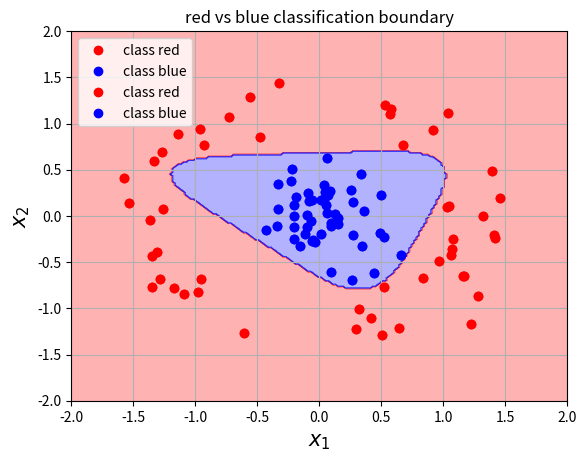

Write the Python code that produced this figure.
# Python imports
import numpy as np # Matrix and vector computation package
import matplotlib.pyplot as plt  # Plotting library
from matplotlib.colors import colorConverter, ListedColormap # some plotting functions
from mpl_toolkits.mplot3d import Axes3D  # 3D plots
from matplotlib import cm # Colormaps
# Allow matplotlib to plot inside this notebook
%matplotlib inline
# Set the seed of the numpy random number generator so that the tutorial is reproducable
np.random.seed(seed=1)

# Define and generate the samples
nb_of_samples_per_class = 50  # The number of sample in each class

# Generate blue samples
blue_mean = [0,0]  # The mean of the blue class
blue_std_dev = 0.3  # standard deviation of blue class
x_blue = np.random.randn(nb_of_samples_per_class, 2) * blue_std_dev + blue_mean

# Generate red samples as circle around blue samples
red_radius_mean = 1.3  # mean of the radius
red_radius_std_dev = 0.2  # standard deviation of the radius
red_rand_radius = np.random.randn(nb_of_samples_per_class) * red_radius_std_dev + red_radius_mean
red_rand_angle = 2 * np.pi * np.random.rand(nb_of_samples_per_class);
x_red = np.asmatrix([red_rand_radius * np.cos(red_rand_angle), 
                     red_rand_radius * np.sin(red_rand_angle)]).T

# Define target vectors for blue and red
t_blue_vector = np.asarray([1, 0])
t_red_vector = np.asarray([0, 1])
# Define the full target matrix for each class
t_blue = np.tile(t_blue_vector, (nb_of_samples_per_class, 1))
t_red = np.tile(t_red_vector, (nb_of_samples_per_class, 1))

# Merge samples in set of input variables x, and corresponding set of
# output variables t
X = np.vstack((x_blue, x_red))
T = np.vstack((t_blue, t_red))

# Plot both classes on the x1, x2 plane
plt.plot(x_red[:,0], x_red[:,1], 'ro', label='class red')
plt.plot(x_blue[:,0], x_blue[:,1], 'bo', label='class blue')
plt.grid()
plt.legend(loc=2)
plt.xlabel('$x_1$', fontsize=15)
plt.ylabel('$x_2$', fontsize=15)
plt.axis([-2, 2, -2, 2])
plt.title('red vs blue classes in the input space')
plt.show()

# Define the logistic function
def logistic(z): return 1 / (1 + np.exp(-z))

# Define the softmax function
def softmax(z): return np.exp(z) / np.sum(np.exp(z), axis=1)

# Function to compute the hidden activations
def hidden_activations(X, Wh, bh):
    return logistic(X * Wh + bh)

# Define output layer feedforward
def output_activations(H, Wo, bo):
    return softmax(H * Wo + bo)

# Define the neural network function
def nn(X, Wh, bh, Wo, bo): 
    return output_activations(hidden_activations(X, Wh, bh), Wo, bo)

# Define the neural network prediction function that only returns
#  1 or 0 depending on the predicted class
def nn_predict(X, Wh, bh, Wo, bo): 
    return np.around(nn(X, Wh, bh, Wo, bo))

# Define the cost function
def cost(Y, T):
    return - np.multiply(T, np.log(Y)).sum()

# Define the error function at the output
def error_output(Y, T):
    return Y - T

# Define the gradient function for the weight parameters at the output layer
def gradient_weight_out(H, Eo): 
    return  H.T * Eo

# Define the gradient function for the bias parameters at the output layer
def gradient_bias_out(Eo): 
    return  np.sum(Eo, axis=0)

# Define the error function at the hidden layer
def error_hidden(H, Wo, Eo):
    # H * (1-H) * (E . Wo^T)
    return np.multiply(np.multiply(H,(1 - H)), Eo.dot(Wo.T))

# Define the gradient function for the weight parameters at the hidden layer
def gradient_weight_hidden(X, Eh):
    return X.T * Eh

# Define the gradient function for the bias parameters at the output layer
def gradient_bias_hidden(Eh): 
    return  np.sum(Eh, axis=0)

# Initialize weights and biases
init_var = 1
# Initialize hidden layer parameters
bh = np.random.randn(1, 3) * init_var
Wh = np.random.randn(2, 3) * init_var
# Initialize output layer parameters
bo = np.random.randn(1, 2) * init_var
Wo = np.random.randn(3, 2) * init_var

# Compute the gradients by backpropagation
# Compute the activations of the layers
H = hidden_activations(X, Wh, bh)
Y = output_activations(H, Wo, bo)
# Compute the gradients of the output layer
Eo = error_output(Y, T)
JWo = gradient_weight_out(H, Eo)
Jbo = gradient_bias_out(Eo)
# Compute the gradients of the hidden layer
Eh = error_hidden(H, Wo, Eo)
JWh = gradient_weight_hidden(X, Eh)
Jbh = gradient_bias_hidden(Eh)

# Combine all parameter matrices in a list
params = [Wh, bh, Wo, bo]
# Combine all parameter gradients in a list
grad_params = [JWh, Jbh, JWo, Jbo]

# Set the small change to compute the numerical gradient
eps = 0.0001

# Check each parameter matrix
for p_idx in range(len(params)):
    # Check each parameter in each parameter matrix
    for row in range(params[p_idx].shape[0]):
        for col in range(params[p_idx].shape[1]):
            # Copy the parameter matrix and change the current parameter slightly
            p_matrix_min = params[p_idx].copy()
            p_matrix_min[row,col] -= eps
            p_matrix_plus = params[p_idx].copy()
            p_matrix_plus[row,col] += eps
            # Copy the parameter list, and change the updated parameter matrix
            params_min = params[:]
            params_min[p_idx] = p_matrix_min
            params_plus = params[:]
            params_plus[p_idx] =  p_matrix_plus
            # Compute the numerical gradient
            grad_num = (cost(nn(X, *params_plus), T)-cost(nn(X, *params_min), T))/(2*eps)
            print ('backprop gradient: {:.6f} ; numerical gradient {:.6f}'.format(grad_params[p_idx][row,col], grad_num))
            # Raise error if the numerical grade is not close to the backprop gradient
            if not np.isclose(grad_num, grad_params[p_idx][row,col]):
                raise ValueError('Numerical gradient is not close to the backpropagation gradient!')

# Define the update function to update the network parameters over 1 iteration
def backprop_gradients(X, T, Wh, bh, Wo, bo):
    # Compute the output of the network
    # Compute the activations of the layers
    H = hidden_activations(X, Wh, bh)
    Y = output_activations(H, Wo, bo)
    # Compute the gradients of the output layer
    Eo = error_output(Y, T)
    JWo = gradient_weight_out(H, Eo)
    Jbo = gradient_bias_out(Eo)
    # Compute the gradients of the hidden layer
    Eh = error_hidden(H, Wo, Eo)
    JWh = gradient_weight_hidden(X, Eh)
    Jbh = gradient_bias_hidden(Eh)
    return [JWh, Jbh, JWo, Jbo]

def update_velocity(X, T, ls_of_params, Vs, momentum_term, learning_rate):
    # ls_of_params = [Wh, bh, Wo, bo]
    # Js = [JWh, Jbh, JWo, Jbo]
    Js = backprop_gradients(X, T, *ls_of_params)
    return [momentum_term * V - learning_rate * J for V,J in zip(Vs, Js)]

def update_params(ls_of_params, Vs):
    # ls_of_params = [Wh, bh, Wo, bo]
    # Vs = [VWh, Vbh, VWo, Vbo]
    return [P + V for P,V in zip(ls_of_params, Vs)]

# Run backpropagation
# Initialize weights and biases
init_var = 0.1
# Initialize hidden layer parameters
bh = np.random.randn(1, 3) * init_var
Wh = np.random.randn(2, 3) * init_var
# Initialize output layer parameters
bo = np.random.randn(1, 2) * init_var
Wo = np.random.randn(3, 2) * init_var
# Parameters are already initilized randomly with the gradient checking
# Set the learning rate
learning_rate = 0.02
momentum_term = 0.9

# define the velocities Vs = [VWh, Vbh, VWo, Vbo]
Vs = [np.zeros_like(M) for M in [Wh, bh, Wo, bo]]

# Start the gradient descent updates and plot the iterations
nb_of_iterations = 300  # number of gradient descent updates
lr_update = learning_rate / nb_of_iterations # learning rate update rule
ls_costs = []  # list of cost over the iterations
for i in range(nb_of_iterations):
    # Add the current cost to the cost list
    current_cost = cost(nn(X, Wh, bh, Wo, bo), T)
    ls_costs.append(current_cost)
    Vs = update_velocity(X, T, [Wh, bh, Wo, bo], Vs, momentum_term, learning_rate)
    Wh, bh, Wo, bo = update_params([Wh, bh, Wo, bo], Vs)

# Add the final cost to the cost list
ls_costs.append(cost(nn(X, Wh, bh, Wo, bo), T))
# Plot the cost over the iterations
plt.plot(ls_costs, 'b-')
plt.xlabel('iteration')
plt.ylabel('$\\xi$', fontsize=15)
plt.title('Decrease of cost over backprop iteration')
plt.grid()
plt.show()

# Plot the resulting decision boundary
# Generate a grid over the input space to plot the color of the
#  classification at that grid point
nb_of_xs = 200
xs1 = np.linspace(-2, 2, num=nb_of_xs)
xs2 = np.linspace(-2, 2, num=nb_of_xs)
xx, yy = np.meshgrid(xs1, xs2) # create the grid
# Initialize and fill the classification plane
classification_plane = np.zeros((nb_of_xs, nb_of_xs))
for i in range(nb_of_xs):
    for j in range(nb_of_xs):
        pred = nn_predict(np.asmatrix([xx[i,j], yy[i,j]]), Wh, bh, Wo, bo)
        classification_plane[i,j] = pred[0,0]
# Create a color map to show the classification colors of each grid point
cmap = ListedColormap([
        colorConverter.to_rgba('r', alpha=0.30),
        colorConverter.to_rgba('b', alpha=0.30)])

# Plot the classification plane with decision boundary and input samples
plt.contourf(xx, yy, classification_plane, cmap=cmap)
# Plot both classes on the x1, x2 plane
plt.plot(x_red[:,0], x_red[:,1], 'ro', label='class red')
plt.plot(x_blue[:,0], x_blue[:,1], 'bo', label='class blue')
plt.grid()
plt.legend(loc=2)
plt.xlabel('$x_1$', fontsize=15)
plt.ylabel('$x_2$', fontsize=15)
plt.axis([-2, 2, -2, 2])
plt.title('red vs blue classification boundary')
plt.show()

# Define the projections of the blue and red classes
H_blue = hidden_activations(x_blue, Wh, bh)
H_red = hidden_activations(x_red, Wh, bh)

# Plot the error surface
fig = plt.figure()
ax = Axes3D(fig)
ax.plot(np.ravel(H_blue[:,0]), np.ravel(H_blue[:,1]), np.ravel(H_blue[:,2]), 'bo')
ax.plot(np.ravel(H_red[:,0]), np.ravel(H_red[:,1]), np.ravel(H_red[:,2]), 'ro')
ax.set_xlabel('$h_1$', fontsize=15)
ax.set_ylabel('$h_2$', fontsize=15)
ax.set_zlabel('$h_3$', fontsize=15)
ax.view_init(elev=10, azim=-40)
plt.title('Projection of the input X onto the hidden layer H')
plt.grid()
plt.show()